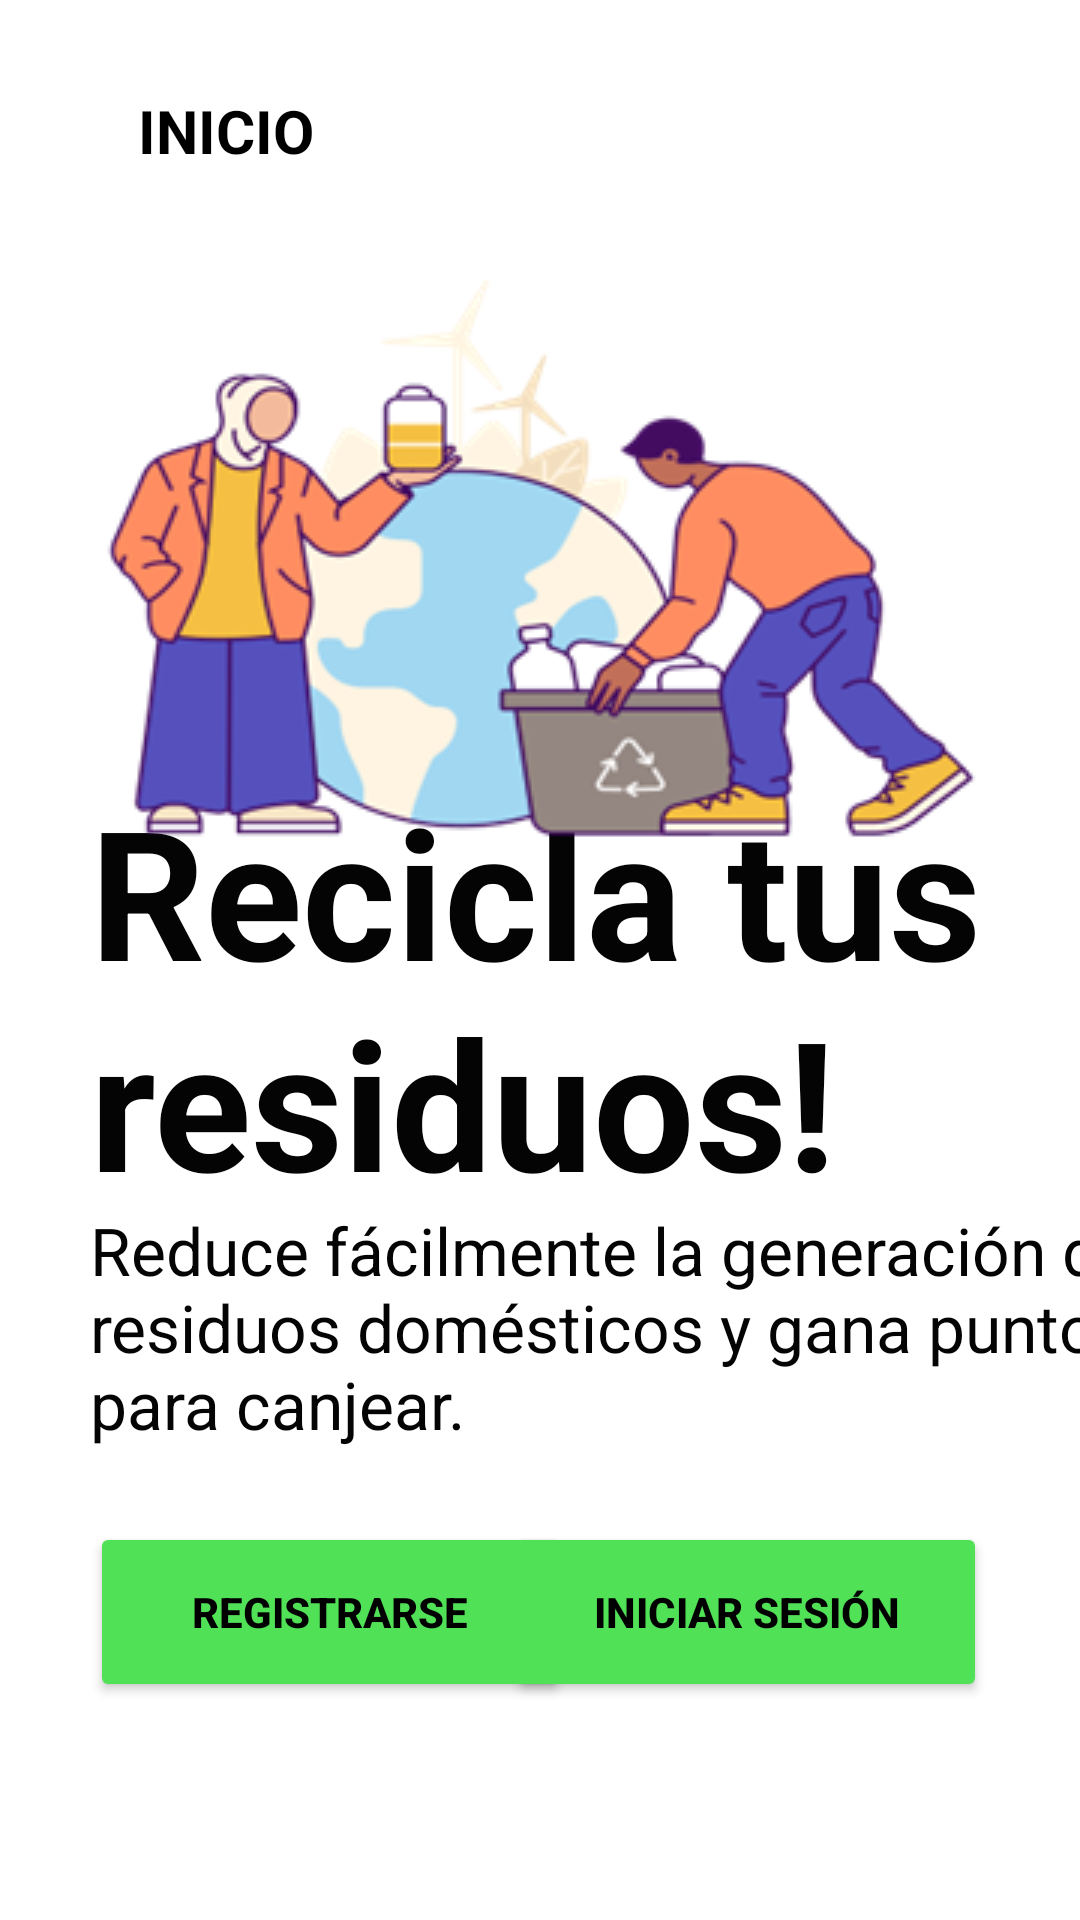

Android layout source for this screen:
<!-- AndroidManifest.xml: application theme Theme.EcoRewardsUser -->
<!-- res/layout/activity_inicio.xml -->
<?xml version="1.0" encoding="utf-8"?>
<androidx.constraintlayout.widget.ConstraintLayout xmlns:android="http://schemas.android.com/apk/res/android"
    xmlns:app="http://schemas.android.com/apk/res-auto"
    xmlns:tools="http://schemas.android.com/tools"
    android:id="@+id/main"
    android:layout_width="match_parent"
    android:layout_height="match_parent"
    android:background="@color/white"
    tools:context=".Inicio">

    <Button
        android:id="@+id/btnRegistrarse"
        android:layout_width="160dp"
        android:layout_height="60dp"
        android:layout_marginStart="30dp"
        android:layout_marginTop="25dp"
        android:layout_marginEnd="31dp"
        android:layout_marginBottom="73dp"
        android:backgroundTint="#50E157"
        android:text="REGISTRARSE"
        android:textAlignment="center"
        android:textColor="#000000"
        android:textColorLink="#E91E63"
        android:textSize="14sp"
        android:textStyle="bold"
        app:layout_constraintBottom_toBottomOf="parent"
        app:layout_constraintEnd_toStartOf="@+id/btnIniciarSesion"
        app:layout_constraintHorizontal_bias="0.0"
        app:layout_constraintStart_toStartOf="parent"
        app:layout_constraintTop_toBottomOf="@+id/txvDescripcion" />

    <Button
        android:id="@+id/btnIniciarSesion"
        android:layout_width="160dp"
        android:layout_height="60dp"
        android:layout_marginTop="25dp"
        android:layout_marginEnd="31dp"
        android:layout_marginBottom="73dp"
        android:backgroundTint="#50E157"
        android:text="INICIAR SESIÓN"
        android:textAlignment="center"
        android:textColor="#000000"
        android:textColorLink="#4CAF50"
        android:textSize="14sp"
        android:textStyle="bold"
        app:layout_constraintBottom_toBottomOf="parent"
        app:layout_constraintEnd_toEndOf="parent"
        app:layout_constraintTop_toBottomOf="@+id/txvDescripcion" />

    <TextView
        android:id="@+id/txvInicio"
        android:layout_width="wrap_content"
        android:layout_height="wrap_content"
        android:layout_marginStart="16dp"
        android:layout_marginTop="30dp"
        android:text="INICIO"
        android:textColor="#000000"
        android:textSize="20sp"
        android:textStyle="bold"
        app:layout_constraintStart_toEndOf="@+id/imvMenu"
        app:layout_constraintTop_toTopOf="parent" />

    <TextView
        android:id="@+id/txvRecicla"
        android:layout_width="350dp"
        android:layout_height="150dp"
        android:layout_marginStart="30dp"
        android:layout_marginEnd="31dp"
        android:text="Recicla tus residuos!"
        android:textColor="#040404"
        android:textSize="60sp"
        android:textStyle="bold"
        app:layout_constraintBottom_toBottomOf="parent"
        app:layout_constraintEnd_toEndOf="parent"
        app:layout_constraintHorizontal_bias="0.0"
        app:layout_constraintStart_toStartOf="parent"
        app:layout_constraintTop_toTopOf="parent"
        app:layout_constraintVertical_bias="0.524" />

    <TextView
        android:id="@+id/txvDescripcion"
        android:layout_width="350dp"
        android:layout_height="wrap_content"
        android:layout_marginStart="30dp"
        android:layout_marginEnd="31dp"
        android:text="Reduce fácilmente la generación de residuos domésticos y gana puntos para canjear."
        android:textAlignment="gravity"
        android:textColor="#040404"
        android:textSize="22sp"
        app:layout_constraintBottom_toBottomOf="parent"
        app:layout_constraintEnd_toEndOf="parent"
        app:layout_constraintHorizontal_bias="0.0"
        app:layout_constraintStart_toStartOf="parent"
        app:layout_constraintTop_toTopOf="parent"
        app:layout_constraintVertical_bias="0.719" />

    <ImageView
        android:id="@+id/imvMenu"
        android:layout_width="wrap_content"
        android:layout_height="wrap_content"
        android:layout_marginStart="30dp"
        android:layout_marginTop="30dp"
        android:layout_marginEnd="10dp"
        app:layout_constraintEnd_toStartOf="@+id/txvInicio"
        app:layout_constraintStart_toStartOf="parent"
        app:layout_constraintTop_toTopOf="parent"
        app:srcCompat="@drawable/menu" />

    <ImageView
        android:id="@+id/imvReciclaje"
        android:layout_width="wrap_content"
        android:layout_height="wrap_content"
        android:layout_marginStart="30dp"
        android:layout_marginEnd="81dp"
        app:layout_constraintBottom_toBottomOf="parent"
        app:layout_constraintEnd_toEndOf="parent"
        app:layout_constraintHorizontal_bias="0.0"
        app:layout_constraintStart_toStartOf="parent"
        app:layout_constraintTop_toTopOf="parent"
        app:layout_constraintVertical_bias="0.197"
        app:srcCompat="@drawable/reciclaje" />

</androidx.constraintlayout.widget.ConstraintLayout>
<!-- resources referenced by this layout -->
<resources>
  <color name="white">#FFFFFFFF</color>
  <!-- drawable reciclaje: png bitmap (drawable, 44579 bytes) -->
  <style name="Theme.EcoRewardsUser" parent="Base.Theme.EcoRewardsUser" />
  <style name="Base.Theme.EcoRewardsUser" parent="Theme.Material3.DayNight.NoActionBar">
          
          
      </style>
</resources>
